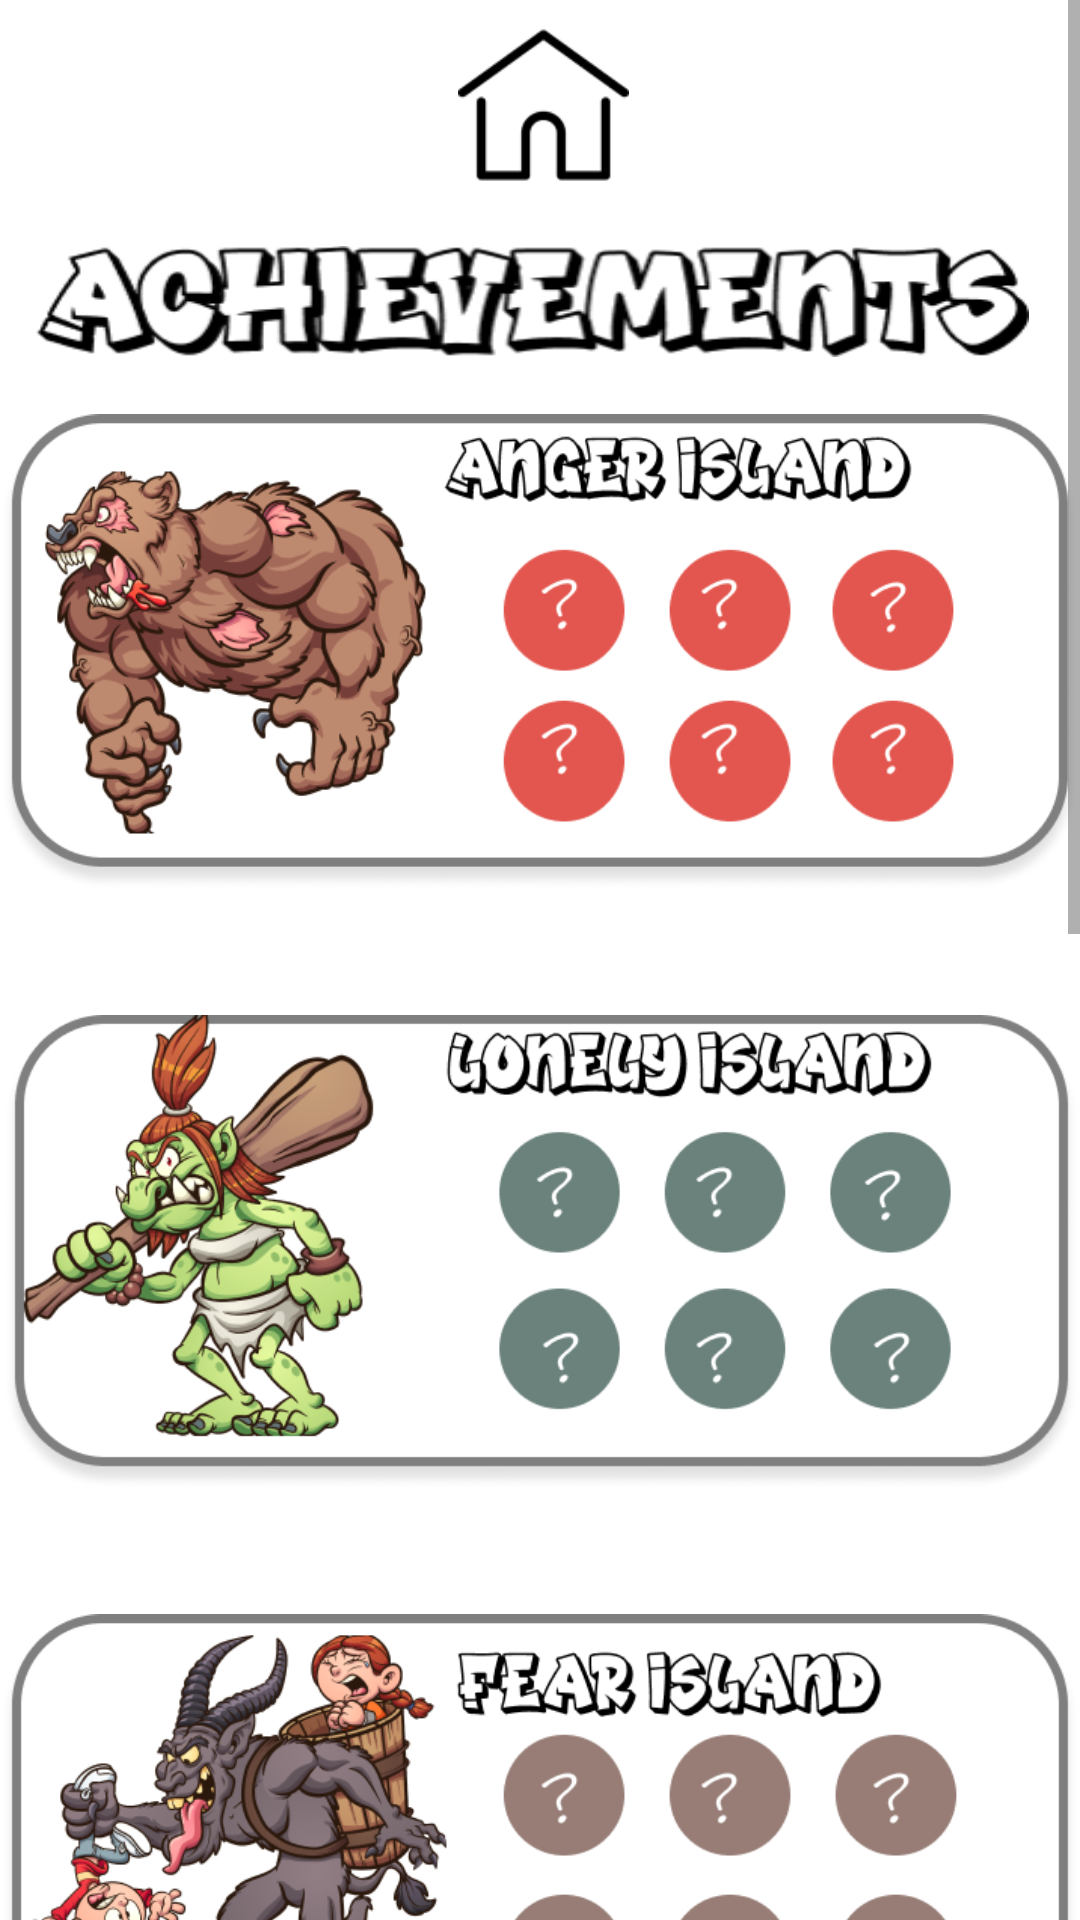

Layout XML and referenced resources for this Android screen:
<!-- AndroidManifest.xml: application theme Theme.MyApplication -->
<!-- res/layout/achievements.xml -->
<RelativeLayout xmlns:android="http://schemas.android.com/apk/res/android"
    android:layout_width="match_parent"
    android:layout_height="match_parent"
    xmlns:tools="http://schemas.android.com/tools"
    android:fillViewport="true"
    tools:context="com.example.myapplication.Achievements">



    <ScrollView
        android:layout_width="match_parent"
        android:layout_height="match_parent">

        <RelativeLayout
            android:id="@+id/back"
            android:layout_width="match_parent"
            android:layout_height="1000dp">

            <RelativeLayout
                android:id="@+id/buttons"
                android:layout_width="match_parent"
                android:layout_height="match_parent"
                android:layout_gravity="center"
                android:gravity="center">


                <ImageButton
                    android:id="@+id/home"
                    android:layout_width="57dp"
                    android:layout_height="56dp"
                    android:layout_alignParentLeft="true"
                    android:layout_alignParentTop="true"
                    android:layout_centerHorizontal="true"
                    android:layout_marginLeft="136dp"
                    android:layout_marginTop="7dp"
                    android:background="@drawable/home" />

                <ImageView
                    android:id="@+id/achievementsLogo"
                    android:layout_width="331dp"
                    android:layout_height="37dp"
                    android:layout_alignParentLeft="true"
                    android:layout_alignParentTop="true"
                    android:layout_centerInParent="true"
                    android:layout_marginLeft="-5dp"
                    android:layout_marginTop="82dp"
                    android:background="@drawable/achievements" />


            </RelativeLayout>

            <ImageButton
                android:id="@+id/angerIslandAchievements"
                android:layout_width="409dp"
                android:layout_height="195dp"
                android:layout_marginLeft="1dp"
                android:layout_marginTop="120dp"
                android:background="#fff"
                android:scaleType="fitCenter"
                android:src="@drawable/anger_island_achievements" />


            <ImageButton
                android:id="@+id/lonelyIslandAchievements"
                android:layout_width="409dp"
                android:layout_height="195dp"
                android:layout_marginLeft="1dp"
                android:layout_marginTop="320dp"
                android:background="#fff"
                android:scaleType="fitCenter"
                android:src="@drawable/lonely_island_achievements" />

            <ImageButton
                android:id="@+id/fearIslandAchievements"
                android:layout_width="409dp"
                android:layout_height="195dp"
                android:layout_marginLeft="1dp"
                android:layout_marginTop="520dp"
                android:background="#fff"
                android:scaleType="fitCenter"
                android:src="@drawable/fear_island_achievements" />

            <ImageButton
                android:id="@+id/sadIslandAchievements"
                android:layout_width="409dp"
                android:layout_height="195dp"
                android:layout_marginLeft="1dp"
                android:layout_marginTop="720dp"
                android:background="#fff"
                android:scaleType="fitCenter"
                android:src="@drawable/sad_island_achievements" />

            <ImageButton
                android:id="@+id/empathyIslandAchievements"
                android:layout_width="409dp"
                android:layout_height="195dp"
                android:layout_marginLeft="1dp"
                android:layout_marginTop="920dp"
                android:background="#fff"
                android:scaleType="fitCenter"
                android:src="@drawable/empathy_island_achievements" />

            <ImageButton
                android:id="@+id/anxietyIslandAchievements"
                android:layout_width="409dp"
                android:layout_height="195dp"
                android:layout_marginLeft="1dp"
                android:layout_marginTop="1120dp"
                android:background="#fff"
                android:scaleType="fitCenter"
                android:src="@drawable/anxiety_island_achievements" />


        </RelativeLayout>
    </ScrollView>
</RelativeLayout>
<!-- resources referenced by this layout -->
<resources>
  <!-- drawable achievements: png bitmap (drawable, 16060 bytes) -->
  <!-- drawable anger_island_achievements: png bitmap (drawable, 106683 bytes) -->
  <!-- drawable anxiety_island_achievements: png bitmap (drawable, 109508 bytes) -->
  <!-- drawable empathy_island_achievements: png bitmap (drawable, 97737 bytes) -->
  <!-- drawable fear_island_achievements: png bitmap (drawable, 128201 bytes) -->
  <!-- drawable home: png bitmap (drawable, 2114 bytes) -->
  <!-- drawable lonely_island_achievements: png bitmap (drawable, 114170 bytes) -->
  <!-- drawable sad_island_achievements: png bitmap (drawable, 108838 bytes) -->
  <style name="Theme.MyApplication" parent="Theme.MaterialComponents.DayNight.NoActionBar">
          
          <item name="colorPrimary">@color/purple_500</item>
          <item name="colorPrimaryVariant">@color/purple_700</item>
          <item name="colorOnPrimary">@color/white</item>
          
          <item name="colorSecondary">@color/teal_200</item>
          <item name="colorSecondaryVariant">@color/teal_700</item>
          <item name="colorOnSecondary">@color/black</item>
          
          <item name="android:windowFullscreen">true</item>
          <item name="android:statusBarColor" tools:targetApi="l">?attr/colorPrimaryVariant</item>
          
      </style>
  <!-- not gathered from this repository: default colours our renderer supplied (Android Studio template values) -->
  <color name="purple_500">#FF6200EE</color>
  <color name="purple_700">#FF3700B3</color>
  <color name="teal_200">#FF03DAC5</color>
  <color name="teal_700">#FF018786</color>
  <color name="black">#FF000000</color>
  <color name="white">#FFFFFFFF</color>
</resources>
